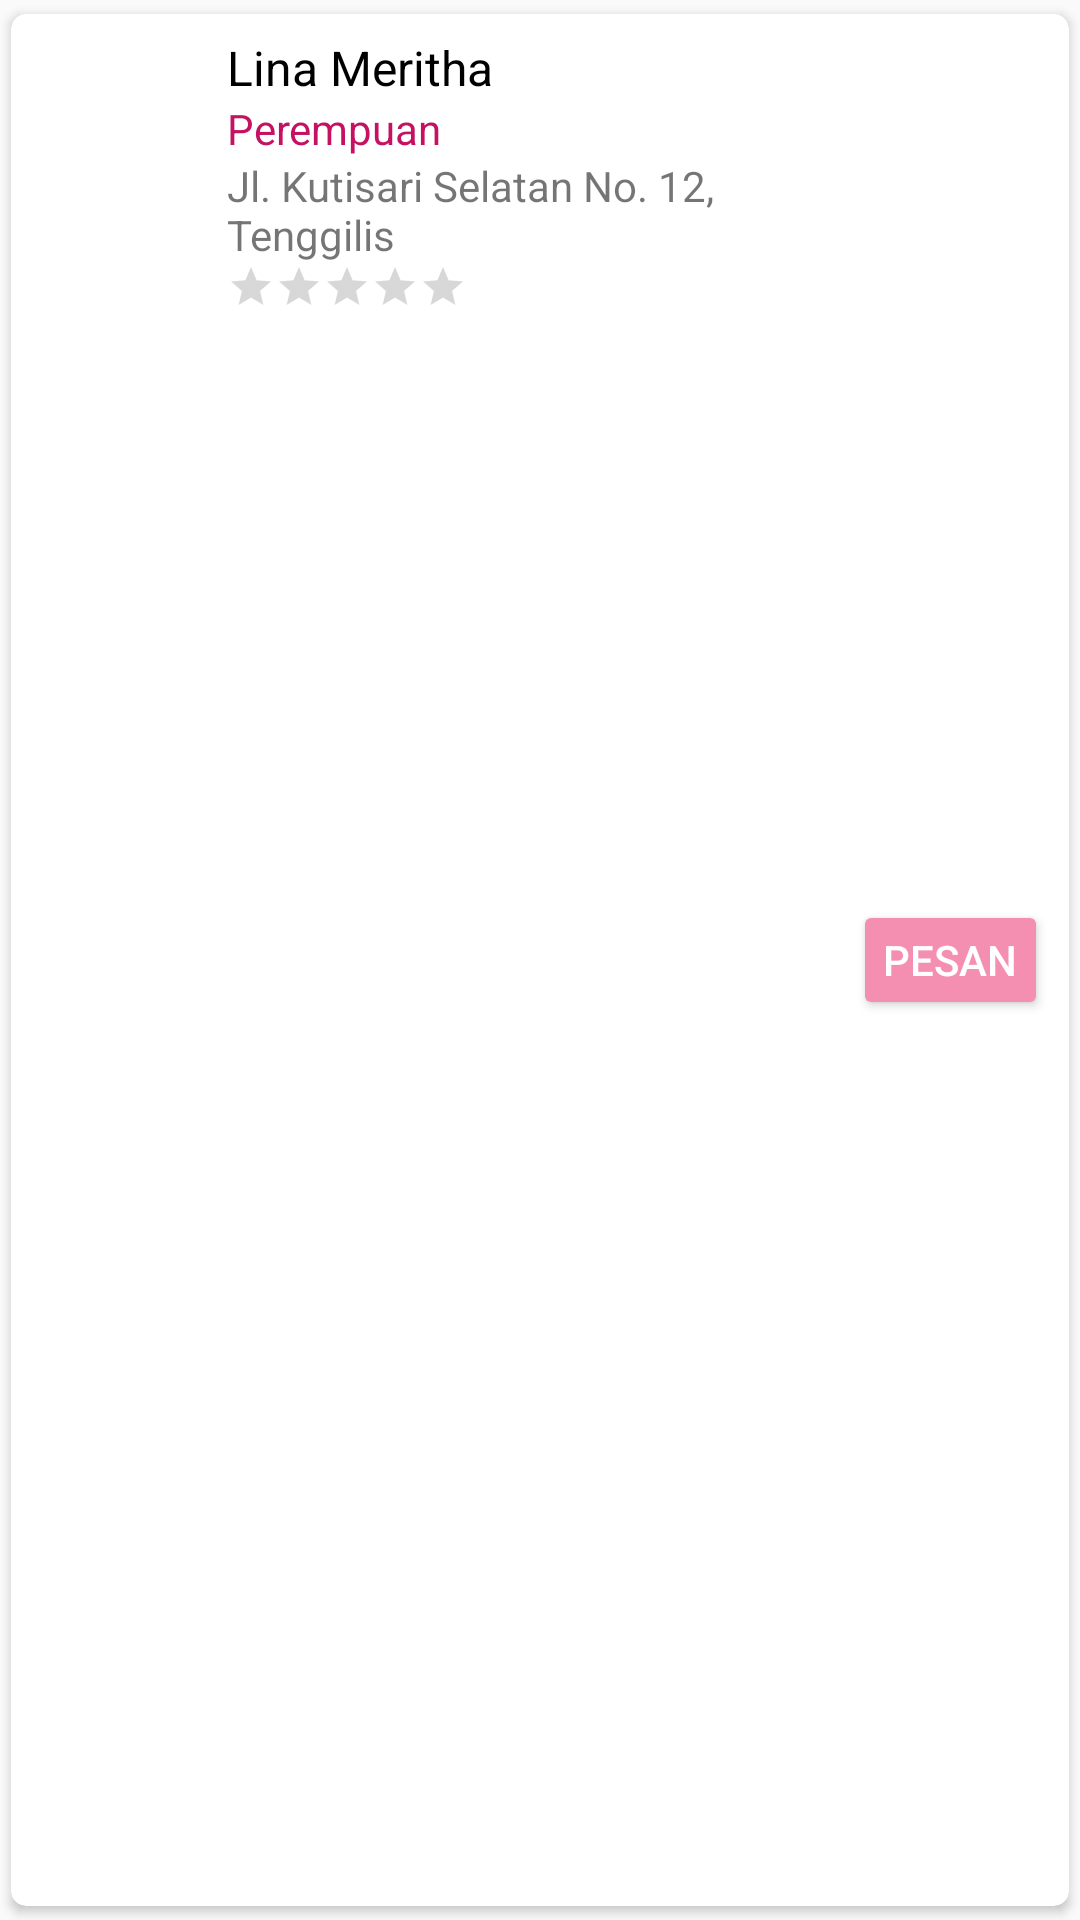

Layout XML and referenced resources for this Android screen:
<!-- AndroidManifest.xml: application theme AppTheme -->
<!-- res/layout/list_daftar_agen.xml -->
<?xml version="1.0" encoding="utf-8"?>
<android.support.v7.widget.CardView xmlns:android="http://schemas.android.com/apk/res/android"
    android:layout_width="match_parent"
    android:layout_height="wrap_content"
    xmlns:app="http://schemas.android.com/apk/res-auto"
    android:orientation="horizontal"
    android:id="@+id/cvdaftarHis"
    app:cardCornerRadius="5dp"
    app:cardUseCompatPadding="true">

    <LinearLayout
        android:layout_width="match_parent"
        android:layout_height="match_parent"
        android:padding="7dp"
        android:orientation="horizontal">

        <ImageView
            android:id="@+id/ivFotoAgen"
            android:layout_width="60dp"
            android:layout_height="80dp"
            android:layout_marginRight="5dp"
            android:layout_gravity="center"/>

        <LinearLayout
            android:layout_width="0dp"
            android:layout_weight="1"
            android:layout_height="wrap_content"
            android:orientation="vertical">

            <TextView
                android:id="@+id/tvNamaAgen"
                android:layout_width="wrap_content"
                android:layout_height="wrap_content"
                android:textSize="16sp"
                android:text="Lina Meritha"
                android:textColor="@color/black"/>

            <TextView
                android:id="@+id/tvJkAgen"
                android:layout_width="wrap_content"
                android:layout_height="wrap_content"
                android:text="Perempuan"
                android:textColor="@color/colorPrimaryDark"/>

            <TextView
                android:id="@+id/tvAlamatAgen"
                android:layout_width="wrap_content"
                android:layout_height="wrap_content"
                android:text="Jl. Kutisari Selatan No. 12, Tenggilis"/>

            <RatingBar
                android:id="@+id/rbAgen"
                android:layout_width="wrap_content"
                android:layout_height="wrap_content"
                style="@style/customRatingBar"
                android:numStars="5"
                android:stepSize=".5" />
        </LinearLayout>

        
            
            
            
            
            

        
            
            
            
            

        <Button
            android:id="@+id/btnPesan"
            android:layout_width="65dp"
            android:layout_height="40dp"
            android:text="Pesan"
            android:padding="0dp"
            android:textColor="@color/white"
            android:backgroundTint="@color/colorAccent"
            android:layout_gravity="center"/>

    </LinearLayout>
</android.support.v7.widget.CardView>
<!-- resources referenced by this layout -->
<resources>
  <color name="black">#000</color>
  <color name="colorAccent">#F48FB1</color>
  <color name="colorPrimaryDark">#C51162</color>
  <color name="white">#fff</color>
  <!-- drawable ic_tolak (drawable) -->
  <vector android:height="50dp" android:tint="#F50057"
      android:viewportHeight="24.0" android:viewportWidth="24.0"
      android:width="50dp" xmlns:android="http://schemas.android.com/apk/res/android">
      <path android:fillColor="#FF000000" android:pathData="M12,2C6.47,2 2,6.47 2,12s4.47,10 10,10 10,-4.47 10,-10S17.53,2 12,2zM17,15.59L15.59,17 12,13.41 8.41,17 7,15.59 10.59,12 7,8.41 8.41,7 12,10.59 15.59,7 17,8.41 13.41,12 17,15.59z"/>
  </vector>
  <style name="customRatingBar" parent="android:style/Widget.Material.RatingBar.Small" />
  <style name="AppTheme" parent="Theme.AppCompat.Light.DarkActionBar">
          
          <item name="colorPrimary">@color/colorPrimary</item>
          <item name="colorPrimaryDark">@color/colorPrimaryDark</item>
          <item name="colorAccent">@color/colorAccent</item>
      </style>
  <color name="colorPrimary">#FF4081</color>
</resources>
